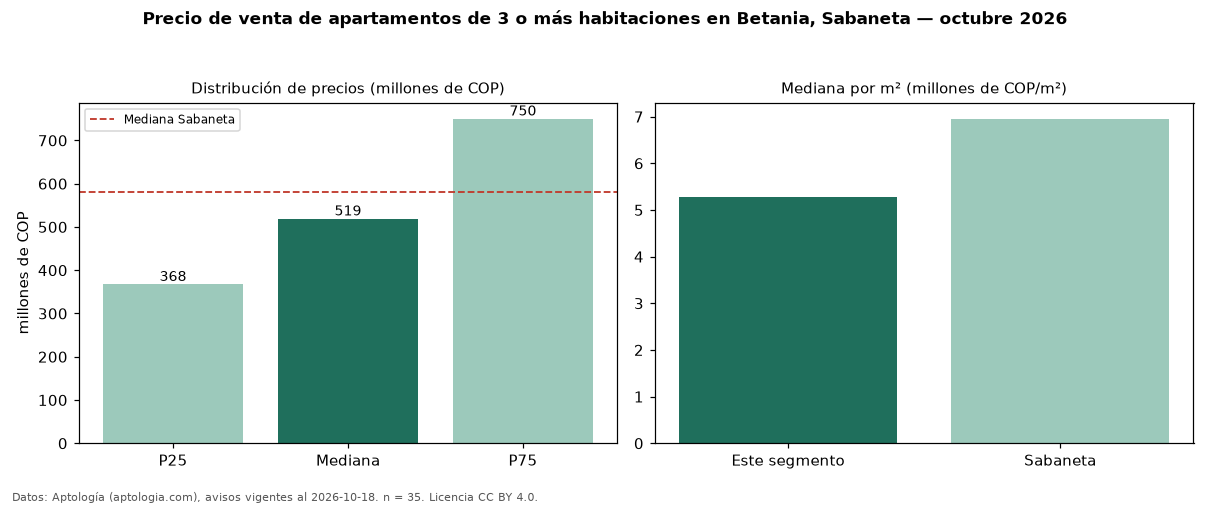

Source data for this figure (header and first rows):
seccion, metrica, valor, moneda, n
precio, p25, 367500000, COP, 35
precio, mediana, 519000000, COP, 35
precio, p75, 750000000, COP, 35
precio, minimo, 297000000, COP, 35
precio, maximo, 1450000000, COP, 35
m2, mediana_precio_m2, 5285714, COP, 34
m2, area_mediana_m2, 92.0, m2, 34
admin, mediana_admin_mes, 260000, COP, 19
banos, mediana_banos, 2.0, , 
parqueadero, pct_con_parqueadero, 62.5, %, 32
estrato, estrato_mas_frecuente, 4, , 35
habitaciones, 3+, 519000000, COP, 35
ciudad, mediana_ciudad_referencia, 580000000, COP, 
ciudad, mediana_m2_ciudad, 6954661, COP, 
fuente, fecha_datos, 2026-10-18, , 
fuente, atribucion, https://www.aptologia.com/venta/sabaneta…, , 
fuente, licencia, CC BY 4.0, , 
